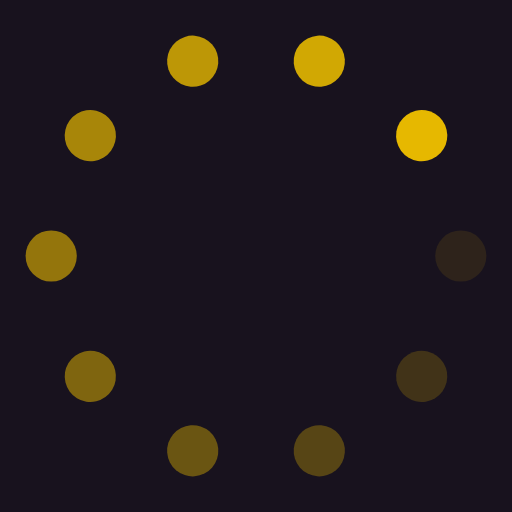
t = 0.00 s
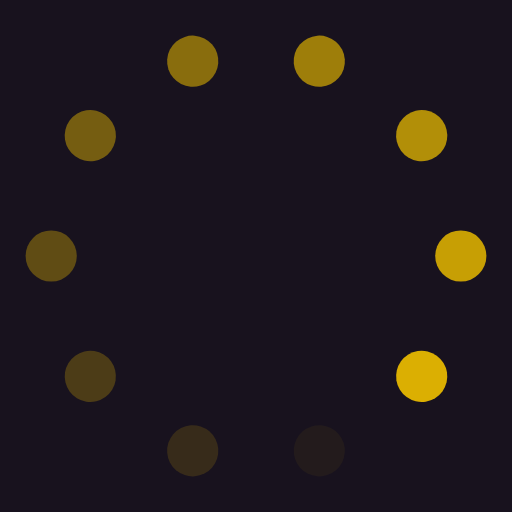
t = 0.25 s
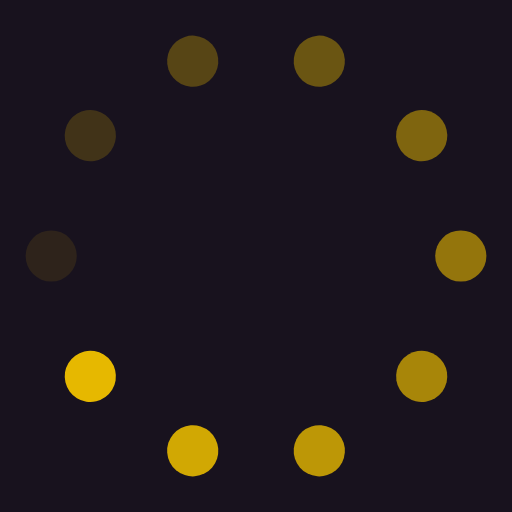
t = 0.50 s
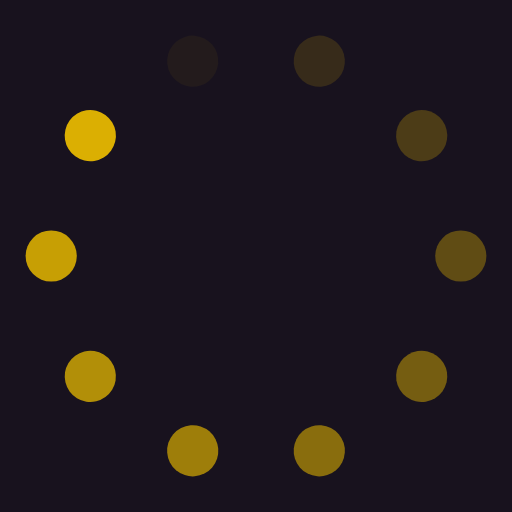
t = 0.75 s

The animated SVG that drew these frames (rendered in a browser with its animation timeline set to each time). Animation: 20 SMIL elements (animate=10,animateTransform=10); one cycle of 1.00 s, repeats indefinitely.

<?xml version="1.0" encoding="utf-8"?>
<svg xmlns="http://www.w3.org/2000/svg" xmlns:xlink="http://www.w3.org/1999/xlink" style="margin: auto; background: rgb(24, 18, 30); display: block; shape-rendering: auto;" width="200px" height="200px" viewBox="0 0 100 100" preserveAspectRatio="xMidYMid">
<g transform="translate(90,50)">
<g transform="rotate(0)">
<circle cx="0" cy="0" r="5" fill="#e6b800" fill-opacity="1" transform="scale(1 1)">
  <animateTransform attributeName="transform" type="scale" begin="-0.9s" values="1 1;1 1" keyTimes="0;1" dur="1s" repeatCount="indefinite"></animateTransform>
  <animate attributeName="fill-opacity" keyTimes="0;1" dur="1s" repeatCount="indefinite" values="1;0" begin="-0.9s"></animate>
</circle>
</g>
</g><g transform="translate(82.36067977499789,73.51141009169893)">
<g transform="rotate(36)">
<circle cx="0" cy="0" r="5" fill="#e6b800" fill-opacity="0.9" transform="scale(1 1)">
  <animateTransform attributeName="transform" type="scale" begin="-0.8s" values="1 1;1 1" keyTimes="0;1" dur="1s" repeatCount="indefinite"></animateTransform>
  <animate attributeName="fill-opacity" keyTimes="0;1" dur="1s" repeatCount="indefinite" values="1;0" begin="-0.8s"></animate>
</circle>
</g>
</g><g transform="translate(62.3606797749979,88.04226065180615)">
<g transform="rotate(72)">
<circle cx="0" cy="0" r="5" fill="#e6b800" fill-opacity="0.8" transform="scale(1 1)">
  <animateTransform attributeName="transform" type="scale" begin="-0.7s" values="1 1;1 1" keyTimes="0;1" dur="1s" repeatCount="indefinite"></animateTransform>
  <animate attributeName="fill-opacity" keyTimes="0;1" dur="1s" repeatCount="indefinite" values="1;0" begin="-0.7s"></animate>
</circle>
</g>
</g><g transform="translate(37.63932022500211,88.04226065180615)">
<g transform="rotate(108)">
<circle cx="0" cy="0" r="5" fill="#e6b800" fill-opacity="0.7" transform="scale(1 1)">
  <animateTransform attributeName="transform" type="scale" begin="-0.6s" values="1 1;1 1" keyTimes="0;1" dur="1s" repeatCount="indefinite"></animateTransform>
  <animate attributeName="fill-opacity" keyTimes="0;1" dur="1s" repeatCount="indefinite" values="1;0" begin="-0.6s"></animate>
</circle>
</g>
</g><g transform="translate(17.63932022500211,73.51141009169893)">
<g transform="rotate(144)">
<circle cx="0" cy="0" r="5" fill="#e6b800" fill-opacity="0.6" transform="scale(1 1)">
  <animateTransform attributeName="transform" type="scale" begin="-0.5s" values="1 1;1 1" keyTimes="0;1" dur="1s" repeatCount="indefinite"></animateTransform>
  <animate attributeName="fill-opacity" keyTimes="0;1" dur="1s" repeatCount="indefinite" values="1;0" begin="-0.5s"></animate>
</circle>
</g>
</g><g transform="translate(10,50.00000000000001)">
<g transform="rotate(180)">
<circle cx="0" cy="0" r="5" fill="#e6b800" fill-opacity="0.5" transform="scale(1 1)">
  <animateTransform attributeName="transform" type="scale" begin="-0.4s" values="1 1;1 1" keyTimes="0;1" dur="1s" repeatCount="indefinite"></animateTransform>
  <animate attributeName="fill-opacity" keyTimes="0;1" dur="1s" repeatCount="indefinite" values="1;0" begin="-0.4s"></animate>
</circle>
</g>
</g><g transform="translate(17.639320225002102,26.48858990830108)">
<g transform="rotate(216)">
<circle cx="0" cy="0" r="5" fill="#e6b800" fill-opacity="0.4" transform="scale(1 1)">
  <animateTransform attributeName="transform" type="scale" begin="-0.3s" values="1 1;1 1" keyTimes="0;1" dur="1s" repeatCount="indefinite"></animateTransform>
  <animate attributeName="fill-opacity" keyTimes="0;1" dur="1s" repeatCount="indefinite" values="1;0" begin="-0.3s"></animate>
</circle>
</g>
</g><g transform="translate(37.639320225002095,11.957739348193861)">
<g transform="rotate(252)">
<circle cx="0" cy="0" r="5" fill="#e6b800" fill-opacity="0.3" transform="scale(1 1)">
  <animateTransform attributeName="transform" type="scale" begin="-0.2s" values="1 1;1 1" keyTimes="0;1" dur="1s" repeatCount="indefinite"></animateTransform>
  <animate attributeName="fill-opacity" keyTimes="0;1" dur="1s" repeatCount="indefinite" values="1;0" begin="-0.2s"></animate>
</circle>
</g>
</g><g transform="translate(62.36067977499789,11.957739348193854)">
<g transform="rotate(288)">
<circle cx="0" cy="0" r="5" fill="#e6b800" fill-opacity="0.2" transform="scale(1 1)">
  <animateTransform attributeName="transform" type="scale" begin="-0.1s" values="1 1;1 1" keyTimes="0;1" dur="1s" repeatCount="indefinite"></animateTransform>
  <animate attributeName="fill-opacity" keyTimes="0;1" dur="1s" repeatCount="indefinite" values="1;0" begin="-0.1s"></animate>
</circle>
</g>
</g><g transform="translate(82.36067977499789,26.488589908301066)">
<g transform="rotate(324)">
<circle cx="0" cy="0" r="5" fill="#e6b800" fill-opacity="0.1" transform="scale(1 1)">
  <animateTransform attributeName="transform" type="scale" begin="0s" values="1 1;1 1" keyTimes="0;1" dur="1s" repeatCount="indefinite"></animateTransform>
  <animate attributeName="fill-opacity" keyTimes="0;1" dur="1s" repeatCount="indefinite" values="1;0" begin="0s"></animate>
</circle>
</g>
</g>
<!-- [ldio] generated by https://loading.io/ --></svg>
